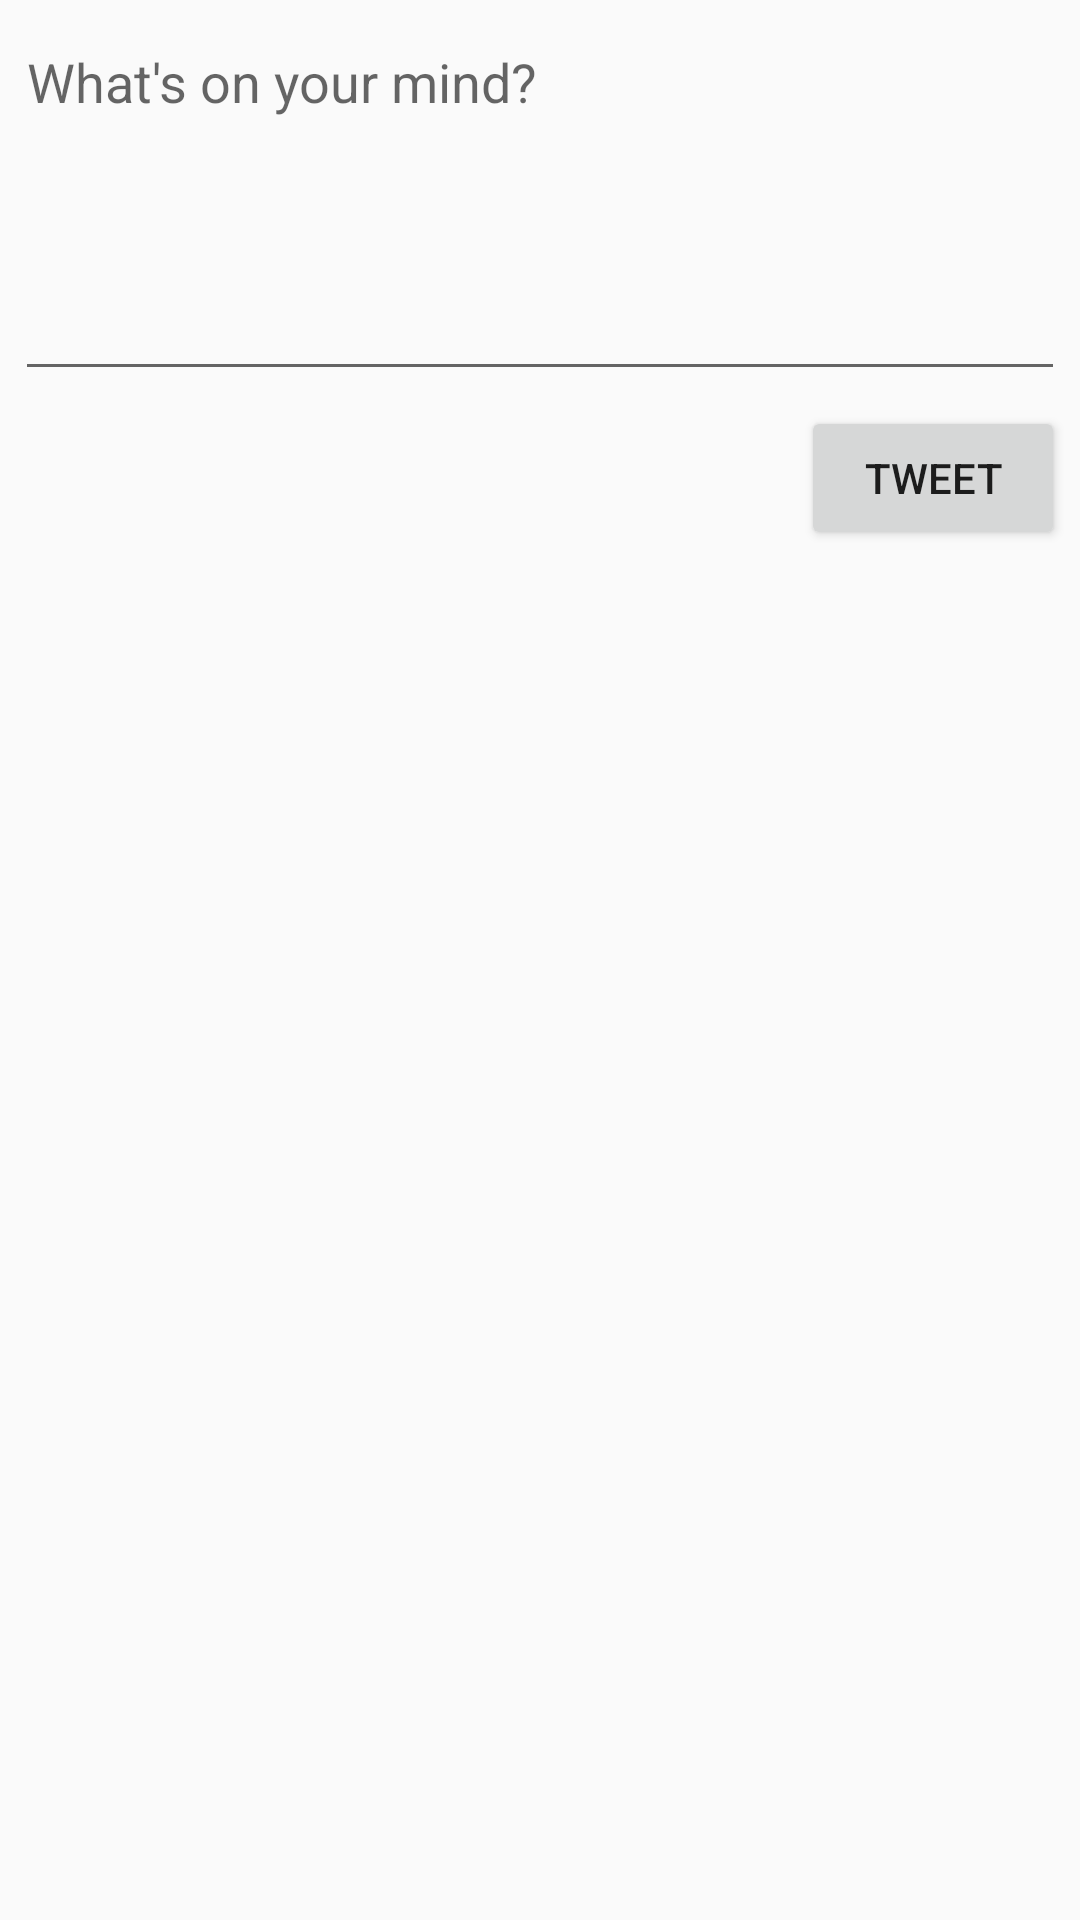

Android layout source for this screen:
<!-- AndroidManifest.xml: application theme AppTheme -->
<!-- res/layout/activity_compose.xml -->
<?xml version="1.0" encoding="utf-8"?>
<androidx.constraintlayout.widget.ConstraintLayout xmlns:android="http://schemas.android.com/apk/res/android"
    xmlns:app="http://schemas.android.com/apk/res-auto"
    xmlns:tools="http://schemas.android.com/tools"
    android:layout_width="match_parent"
    android:layout_height="match_parent"
    tools:context=".ComposeActivity">

    <EditText
        android:id="@+id/etCompose"
        android:layout_width="match_parent"
        android:layout_height="wrap_content"
        android:layout_margin="5dp"
        android:layout_marginStart="16dp"
        android:ems="10"
        android:gravity="start|top"
        android:hint="@string/what_s_on_your_mind"
        android:inputType="textMultiLine"
        android:minLines="5"
        app:layout_constraintStart_toStartOf="parent"
        app:layout_constraintTop_toTopOf="parent" />

    <Button
        android:id="@+id/btnTweet"
        android:layout_width="wrap_content"
        android:layout_height="wrap_content"
        android:layout_margin="5dp"
        android:text="@string/tweet"
        app:layout_constraintEnd_toEndOf="parent"
        app:layout_constraintTop_toBottomOf="@+id/etCompose" />
</androidx.constraintlayout.widget.ConstraintLayout>
<!-- resources referenced by this layout -->
<resources>
  <string name="tweet">Tweet</string>
  <string name="what_s_on_your_mind">What\'s on your mind?</string>
  <style name="AppTheme" parent="AppBaseTheme">
          
      </style>
  <style name="AppBaseTheme" parent="Theme.AppCompat.Light.DarkActionBar">
          <item name="colorPrimary">#55ACEE</item>
      </style>
</resources>
